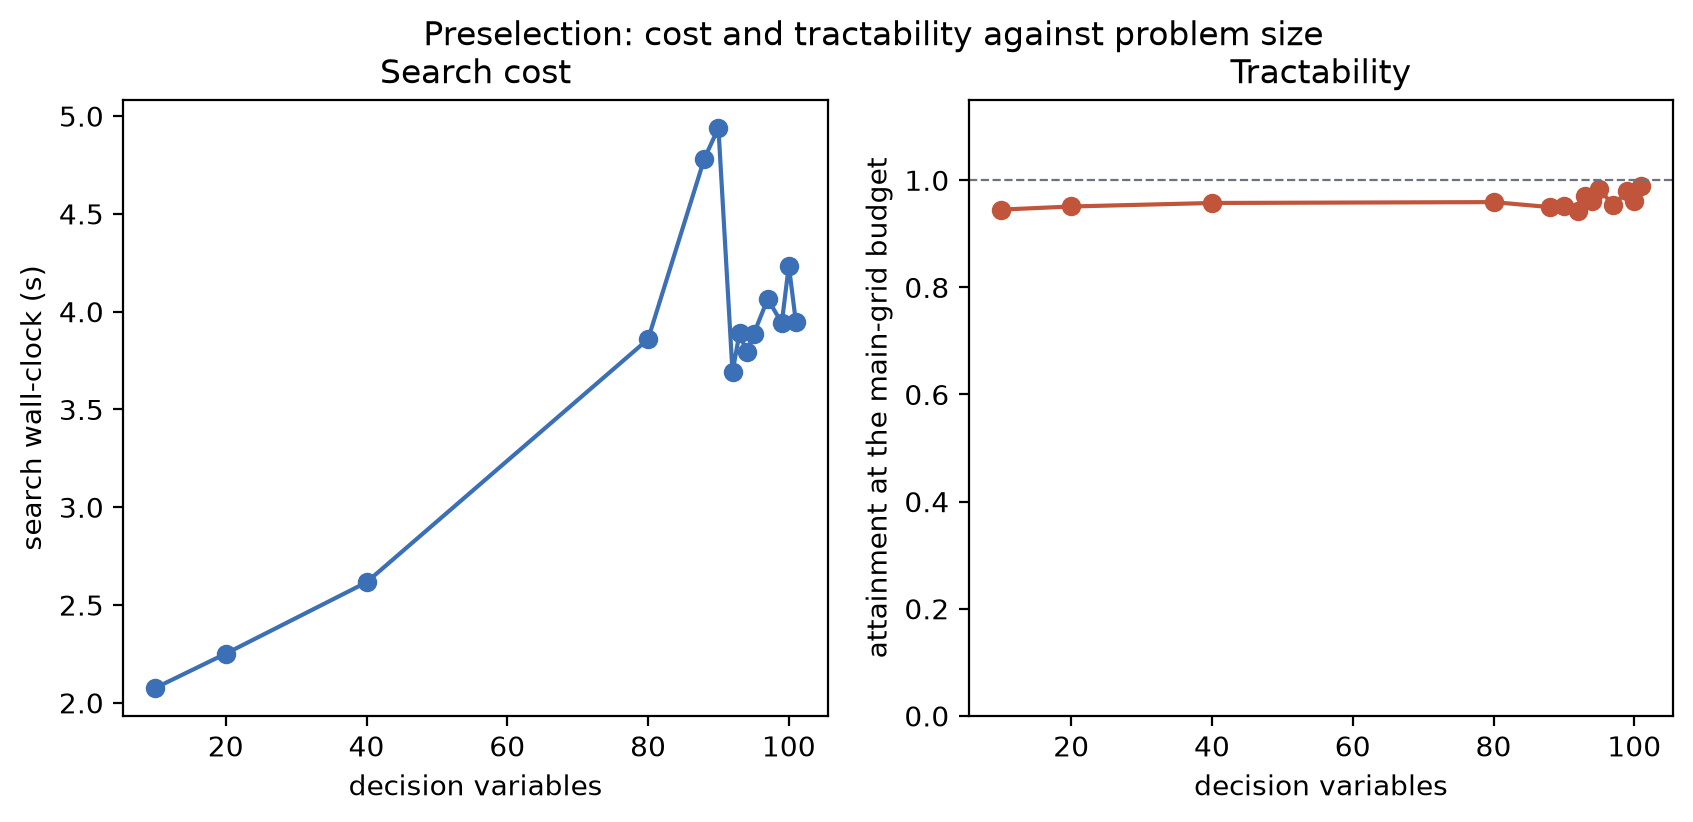

Values plotted in this chart, from the file beside it:
n_variables, wall_clock, attainment, covariance_entries
10, 2.076, 0.9451, 100.0
20, 2.251, 0.951, 400.0
40, 2.616, 0.9575, 1600
80, 3.859, 0.9592, 6400
88, 4.783, 0.9499, 7744
90, 4.94, 0.9523, 8100
92, 3.69, 0.9433, 8464
93, 3.893, 0.9702, 8649
94, 3.792, 0.9603, 8836
95, 3.885, 0.9841, 9025
97, 4.065, 0.9533, 9409
99, 3.942, 0.9794, 9801
100, 4.235, 0.9617, 10000
101, 3.949, 0.9899, 10201
